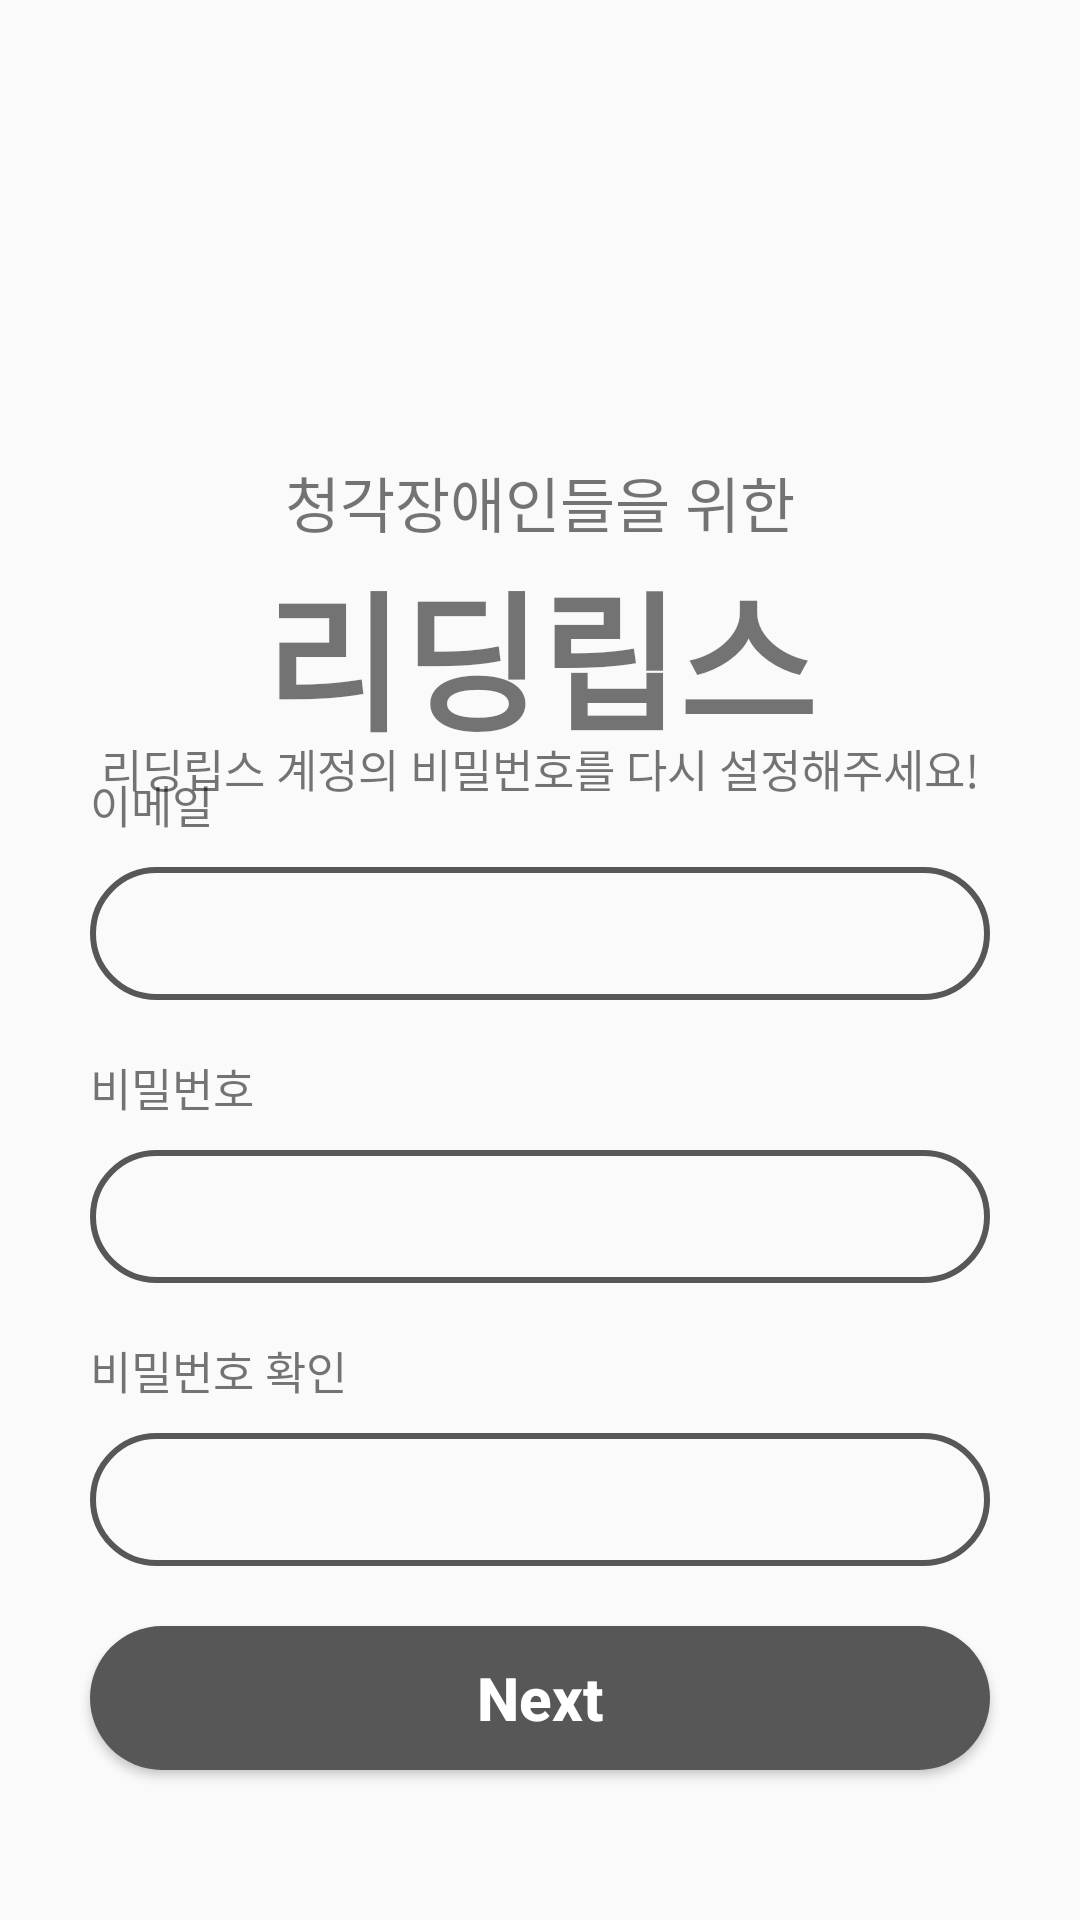

Write the Android layout XML for this screen, with the resource values it uses.
<!-- AndroidManifest.xml: application theme Theme.AppCompat.Light.NoActionBar -->
<!-- res/layout/activity_change_pw.xml -->
<?xml version="1.0" encoding="utf-8"?>
<androidx.constraintlayout.widget.ConstraintLayout xmlns:android="http://schemas.android.com/apk/res/android"
    xmlns:app="http://schemas.android.com/apk/res-auto"
    xmlns:tools="http://schemas.android.com/tools"
    android:layout_width="match_parent"
    android:layout_height="match_parent"
    tools:context=".login.fountPassword.ChangePassword">

    <TextView
        android:id="@+id/tv_title"
        android:layout_width="wrap_content"
        android:layout_height="wrap_content"
        android:text="청각장애인들을 위한"
        android:textSize="20sp"
        app:layout_constraintBottom_toBottomOf="parent"
        app:layout_constraintEnd_toEndOf="parent"
        app:layout_constraintStart_toStartOf="parent"
        app:layout_constraintTop_toTopOf="parent"
        app:layout_constraintVertical_bias=".25" />

    <TextView
        android:id="@+id/tv_subtitle"
        android:layout_width="wrap_content"
        android:layout_height="wrap_content"
        android:text="리딩립스"
        android:textSize="50sp"
        android:textStyle="bold"
        app:layout_constraintEnd_toEndOf="@id/tv_title"
        app:layout_constraintStart_toStartOf="@id/tv_title"
        app:layout_constraintTop_toBottomOf="@id/tv_title" />

    <androidx.appcompat.widget.AppCompatButton
        android:id="@+id/btn_next"
        android:layout_width="match_parent"
        android:layout_height="wrap_content"
        android:layout_marginHorizontal="30dp"
        android:layout_marginBottom="50dp"
        android:background="@drawable/login_page_btn_sample"
        android:text="Next"
        android:textAllCaps="false"
        android:textColor="#fff"
        android:textSize="20sp"
        android:textStyle="bold"
        app:layout_constraintBottom_toBottomOf="parent"



        />

    <EditText
        android:id="@+id/et_password"
        android:layout_width="match_parent"
        android:layout_height="wrap_content"
        android:layout_marginHorizontal="30dp"
        android:layout_marginBottom="50dp"
        android:background="@drawable/login_page_et_sample"
        android:inputType="textPassword"
        android:paddingHorizontal="20dp"

        android:paddingVertical="10dp"
        app:layout_constraintBottom_toTopOf="@id/et_password2" />

    <TextView
        android:id="@+id/tv_password"
        android:layout_width="match_parent"
        android:layout_height="wrap_content"
        android:layout_marginHorizontal="30dp"
        android:text="비밀번호"
        android:layout_marginBottom="10dp"
        android:textSize="15sp"
        app:layout_constraintBottom_toTopOf="@id/et_password"
        app:layout_constraintEnd_toEndOf="@id/et_password"
        app:layout_constraintStart_toStartOf="@id/et_password" />
    <TextView
        android:id="@+id/tv_password2"
        android:layout_width="match_parent"
        android:layout_height="wrap_content"
        android:layout_marginHorizontal="30dp"
        android:text="비밀번호 확인"
        android:layout_marginBottom="10dp"
        android:textSize="15sp"
        app:layout_constraintBottom_toTopOf="@id/et_password2"
        app:layout_constraintEnd_toEndOf="@id/et_password"
        app:layout_constraintStart_toStartOf="@id/et_password" />

    <EditText

        android:id="@+id/et_id"
        android:layout_width="match_parent"
        android:layout_height="wrap_content"
        android:layout_marginHorizontal="30dp"
        android:background="@drawable/login_page_et_sample"
        android:inputType="textEmailAddress"
        android:paddingHorizontal="20dp"

        android:layout_marginBottom="50dp"

        android:paddingVertical="10dp"
        app:layout_constraintBottom_toTopOf="@id/et_password"
        app:layout_constraintEnd_toEndOf="@id/et_password"
        app:layout_constraintStart_toStartOf="@id/et_password" />
    <TextView
        android:id="@+id/tv_email_duplicated_error"
        android:layout_width="wrap_content"
        android:layout_height="wrap_content"
        android:layout_marginBottom="20dp"
        android:visibility="invisible"

        android:text="이미 가입된 이메일입니다."
        android:textStyle="bold"
        android:textColor="#f00"
        app:layout_constraintStart_toStartOf="@id/tv_password"

        app:layout_constraintTop_toBottomOf="@id/et_id"
        />

    <TextView
        android:id="@+id/tv_id"
        android:layout_width="match_parent"
        android:layout_height="wrap_content"
        android:layout_marginHorizontal="30dp"
        android:text="이메일"
        android:textSize="15sp"
        android:layout_marginBottom="10dp"
        app:layout_constraintBottom_toTopOf="@id/et_id"
        app:layout_constraintEnd_toEndOf="@id/et_id"
        app:layout_constraintStart_toStartOf="@id/et_id" />

    <TextView
        android:layout_width="match_parent"
        android:layout_height="wrap_content"
        android:text="리딩립스 계정의 비밀번호를 다시 설정해주세요!"
        android:textAlignment="center"
        android:textSize="15sp"
        app:layout_constraintBottom_toTopOf="@id/tv_id"
        app:layout_constraintEnd_toEndOf="parent"
        app:layout_constraintStart_toStartOf="parent"
        app:layout_constraintTop_toBottomOf="@id/tv_subtitle"

        />
    <EditText

        android:id="@+id/et_password2"
        android:layout_width="match_parent"
        android:layout_height="wrap_content"
        android:layout_marginHorizontal="30dp"
        android:background="@drawable/login_page_et_sample"
        android:inputType="textEmailAddress"
        android:paddingHorizontal="20dp"
        android:layout_marginBottom="20dp"

        android:paddingVertical="10dp"
        app:layout_constraintBottom_toTopOf="@id/btn_next"
        app:layout_constraintEnd_toEndOf="@id/et_password"
        app:layout_constraintStart_toStartOf="@id/et_password" />

</androidx.constraintlayout.widget.ConstraintLayout>
<!-- resources referenced by this layout -->
<resources>
  <!-- drawable login_page_btn_sample (drawable) -->
  <?xml version="1.0" encoding="utf-8"?>
  <layer-list xmlns:android="http://schemas.android.com/apk/res/android">
      <item>
          <shape android:shape ="rectangle">
              <solid android:color="#575757"/>
              <corners android:bottomLeftRadius="50dp"
              android:bottomRightRadius="50dp"
              android:topLeftRadius="50dp"
              android:topRightRadius="50dp">
  
              </corners>
          </shape>
      </item>
  </layer-list>
  <!-- drawable login_page_et_sample (drawable) -->
  <?xml version="1.0" encoding="utf-8"?>
  <layer-list xmlns:android="http://schemas.android.com/apk/res/android">
      <item>
          <shape android:shape ="rectangle">
              <solid android:color="#00ffffff"/>
              <stroke android:color="#575757"
                  android:width="2dp"/>
              <corners android:bottomLeftRadius="50dp"
              android:bottomRightRadius="50dp"
              android:topLeftRadius="50dp"
              android:topRightRadius="50dp">
  
              </corners>
          </shape>
      </item>
  </layer-list>
</resources>
